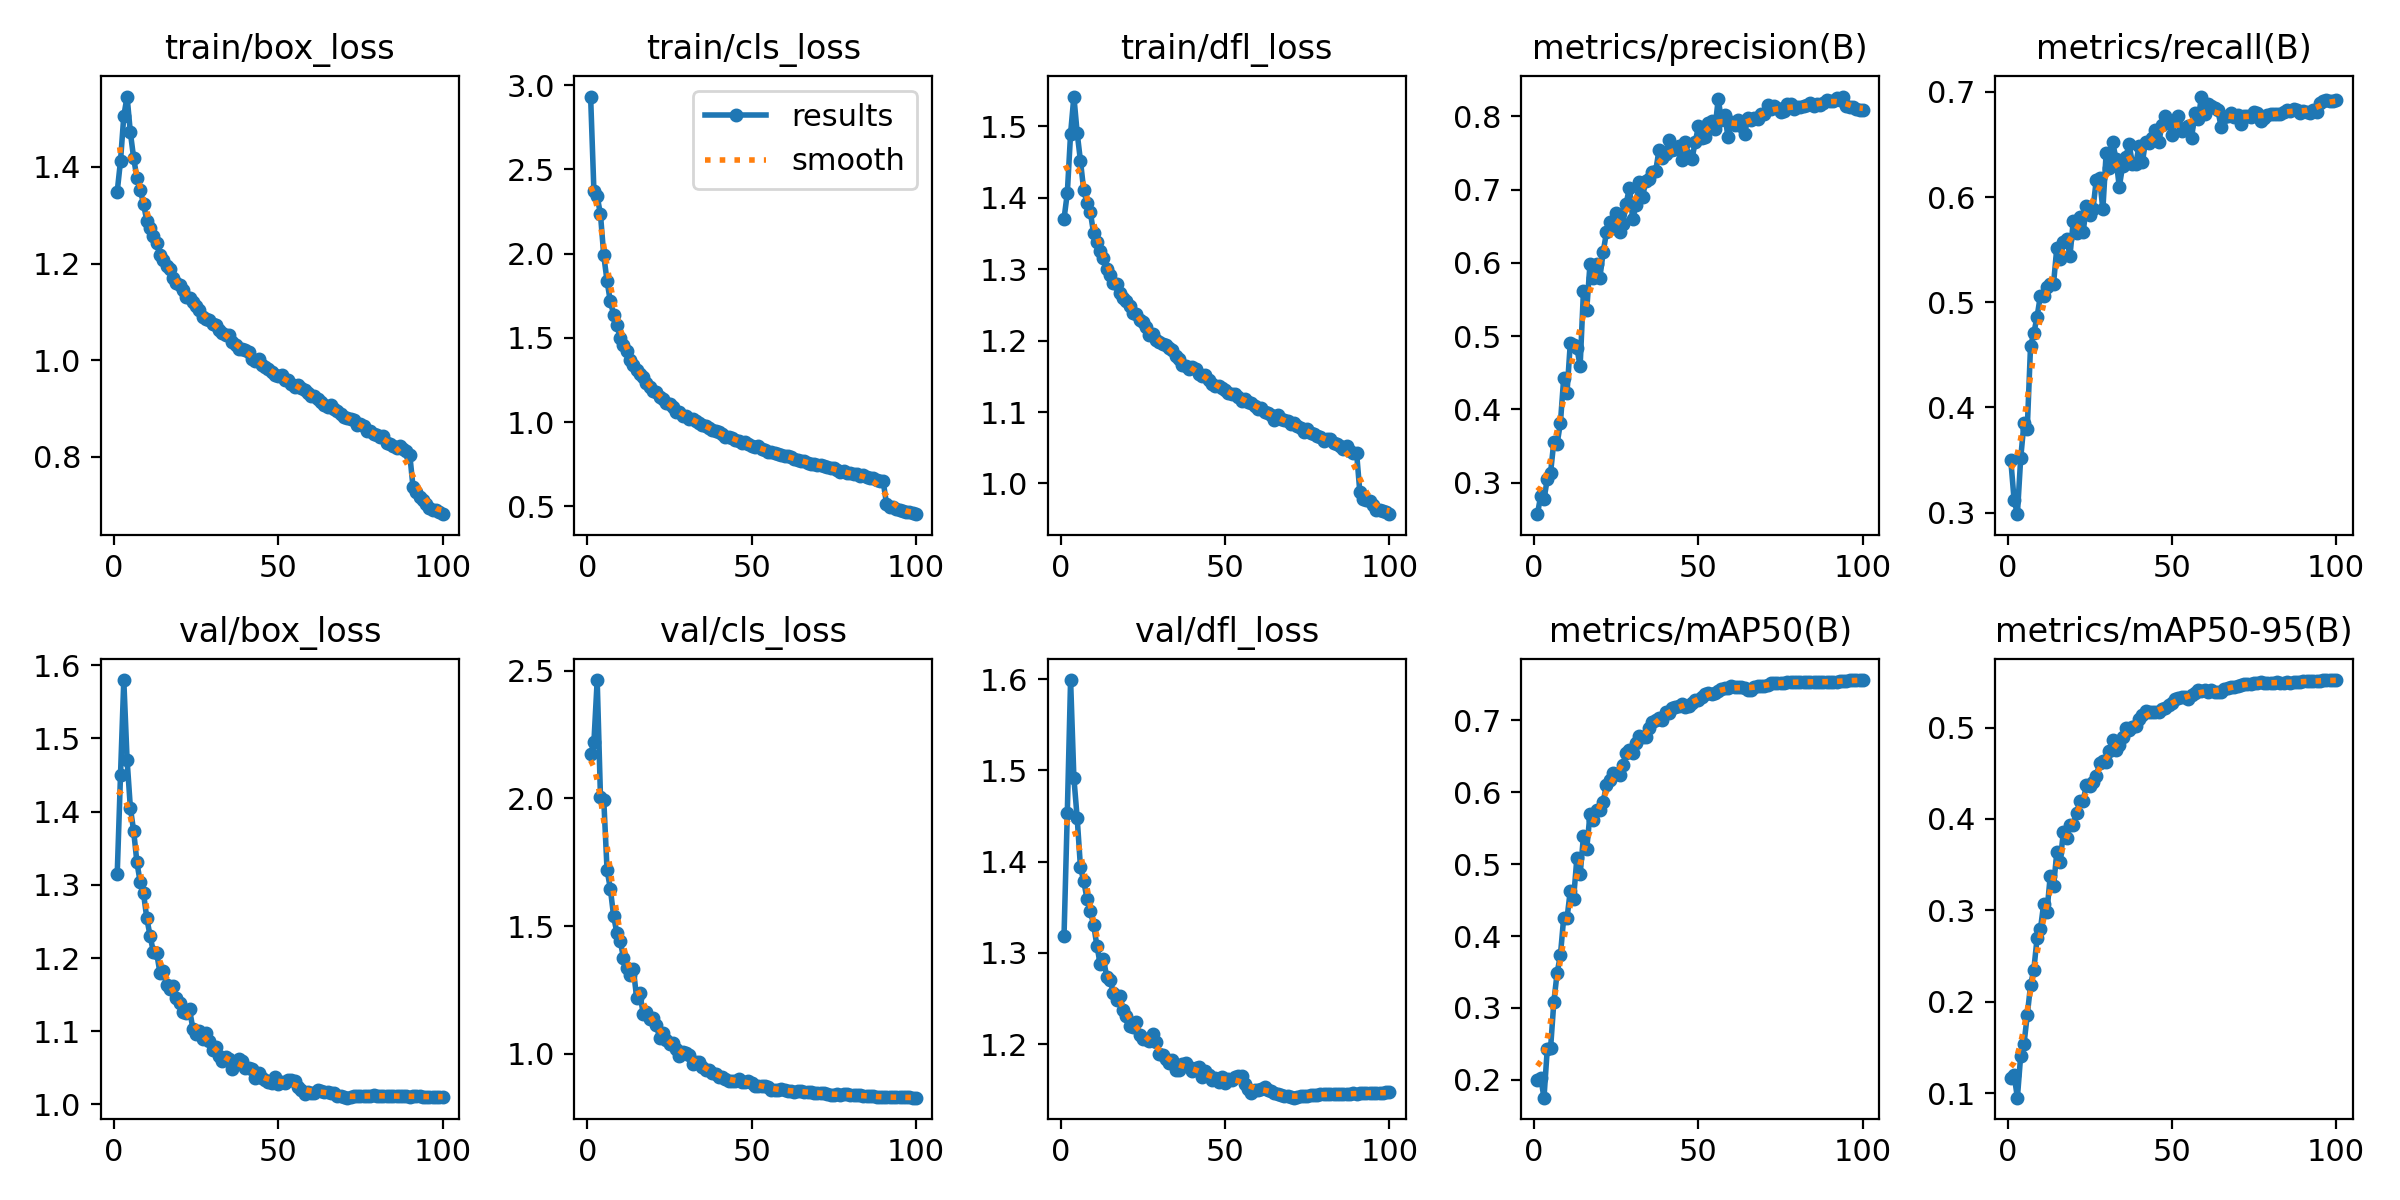

Values plotted in this chart, from the file beside it:
epoch, time, train/box_loss, train/cls_loss, train/dfl_loss, metrics/precision(B), metrics/recall(B), metrics/mAP50(B), metrics/mAP50-95(B), val/box_loss, val/cls_loss, val/dfl_loss, lr/pg0, lr/pg1, lr/pg2, lr/pg3, lr/pg4, lr/pg5, lr/pg6, lr/pg7
1, 440.1, 1.349, 2.932, 1.371, 0.2571, 0.3496, 0.2002, 0.1166, 1.315, 2.174, 1.318, 0.009993, 0.003331, 0.009993, 0.003331, 0.009993, 0.003331, 0.009993, 0.003331
2, 1143, 1.413, 2.373, 1.407, 0.2821, 0.312, 0.2028, 0.1199, 1.45, 2.22, 1.453, 0.0198, 0.006598, 0.0198, 0.006598, 0.0198, 0.006598, 0.0198, 0.006598
3, 1776, 1.505, 2.339, 1.49, 0.2772, 0.2985, 0.1751, 0.0951, 1.58, 2.464, 1.599, 0.0294, 0.0098, 0.0294, 0.0098, 0.0294, 0.0098, 0.0294, 0.0098
4, 2408, 1.546, 2.233, 1.542, 0.3052, 0.3516, 0.2428, 0.1411, 1.471, 2.005, 1.492, 0.02911, 0.009703, 0.02911, 0.009703, 0.02911, 0.009703, 0.02911, 0.009703
5, 3030, 1.471, 1.989, 1.491, 0.3135, 0.385, 0.2437, 0.1536, 1.405, 1.995, 1.448, 0.02881, 0.009604, 0.02881, 0.009604, 0.02881, 0.009604, 0.02881, 0.009604
6, 3616, 1.419, 1.837, 1.452, 0.3563, 0.3797, 0.3087, 0.1855, 1.373, 1.72, 1.394, 0.02851, 0.009505, 0.02851, 0.009505, 0.02851, 0.009505, 0.02851, 0.009505
7, 4290, 1.377, 1.716, 1.41, 0.3533, 0.4582, 0.3489, 0.2179, 1.33, 1.647, 1.379, 0.02822, 0.009406, 0.02822, 0.009406, 0.02822, 0.009406, 0.02822, 0.009406
8, 4939, 1.352, 1.638, 1.393, 0.3818, 0.4706, 0.3737, 0.2352, 1.303, 1.538, 1.359, 0.02792, 0.009307, 0.02792, 0.009307, 0.02792, 0.009307, 0.02792, 0.009307
9, 5590, 1.324, 1.574, 1.38, 0.4431, 0.4864, 0.4256, 0.2699, 1.288, 1.472, 1.346, 0.02762, 0.009208, 0.02762, 0.009208, 0.02762, 0.009208, 0.02762, 0.009208
10, 6246, 1.288, 1.5, 1.351, 0.4227, 0.5063, 0.4245, 0.2792, 1.254, 1.442, 1.331, 0.02733, 0.009109, 0.02733, 0.009109, 0.02733, 0.009109, 0.02733, 0.009109
11, 6871, 1.273, 1.458, 1.338, 0.4902, 0.5058, 0.4632, 0.307, 1.23, 1.376, 1.308, 0.02703, 0.00901, 0.02703, 0.00901, 0.02703, 0.00901, 0.02703, 0.00901
12, 7518, 1.258, 1.422, 1.326, 0.4886, 0.5141, 0.4521, 0.2988, 1.208, 1.337, 1.288, 0.02673, 0.008911, 0.02673, 0.008911, 0.02673, 0.008911, 0.02673, 0.008911
13, 8140, 1.242, 1.368, 1.316, 0.4835, 0.517, 0.508, 0.338, 1.207, 1.308, 1.293, 0.02644, 0.008812, 0.02644, 0.008812, 0.02644, 0.008812, 0.02644, 0.008812
14, 8749, 1.217, 1.341, 1.301, 0.4596, 0.5177, 0.4858, 0.3267, 1.18, 1.331, 1.274, 0.02614, 0.008713, 0.02614, 0.008713, 0.02614, 0.008713, 0.02614, 0.008713
15, 9357, 1.208, 1.308, 1.293, 0.5613, 0.552, 0.5386, 0.3637, 1.182, 1.219, 1.271, 0.02584, 0.008614, 0.02584, 0.008614, 0.02584, 0.008614, 0.02584, 0.008614
16, 9965, 1.194, 1.284, 1.281, 0.536, 0.5407, 0.521, 0.3525, 1.163, 1.236, 1.257, 0.02555, 0.008515, 0.02555, 0.008515, 0.02555, 0.008515, 0.02555, 0.008515
17, 10573, 1.189, 1.267, 1.28, 0.5986, 0.5577, 0.5701, 0.3862, 1.157, 1.155, 1.249, 0.02525, 0.008416, 0.02525, 0.008416, 0.02525, 0.008416, 0.02525, 0.008416
18, 11177, 1.169, 1.232, 1.267, 0.5792, 0.5602, 0.5611, 0.3787, 1.162, 1.164, 1.253, 0.02495, 0.008317, 0.02495, 0.008317, 0.02495, 0.008317, 0.02495, 0.008317
19, 11787, 1.159, 1.206, 1.26, 0.5989, 0.5443, 0.5755, 0.3929, 1.145, 1.136, 1.237, 0.02465, 0.008218, 0.02465, 0.008218, 0.02465, 0.008218, 0.02465, 0.008218
20, 12448, 1.156, 1.187, 1.256, 0.5797, 0.5772, 0.5751, 0.3939, 1.138, 1.139, 1.231, 0.02436, 0.008119, 0.02436, 0.008119, 0.02436, 0.008119, 0.02436, 0.008119
21, 13135, 1.145, 1.181, 1.249, 0.6145, 0.566, 0.5867, 0.4063, 1.126, 1.113, 1.219, 0.02406, 0.00802, 0.02406, 0.00802, 0.02406, 0.00802, 0.02406, 0.00802
22, 13803, 1.132, 1.15, 1.239, 0.6416, 0.5812, 0.6104, 0.4193, 1.125, 1.061, 1.219, 0.02376, 0.007921, 0.02376, 0.007921, 0.02376, 0.007921, 0.02376, 0.007921
23, 14517, 1.128, 1.135, 1.237, 0.6558, 0.5665, 0.6173, 0.42, 1.13, 1.08, 1.225, 0.02347, 0.007822, 0.02347, 0.007822, 0.02347, 0.007822, 0.02347, 0.007822
24, 15242, 1.12, 1.114, 1.229, 0.6479, 0.592, 0.6272, 0.437, 1.104, 1.054, 1.21, 0.02317, 0.007723, 0.02317, 0.007723, 0.02317, 0.007723, 0.02317, 0.007723
25, 15807, 1.112, 1.11, 1.226, 0.6679, 0.5829, 0.6254, 0.4365, 1.096, 1.037, 1.206, 0.02287, 0.007624, 0.02287, 0.007624, 0.02287, 0.007624, 0.02287, 0.007624
26, 16445, 1.103, 1.088, 1.219, 0.6423, 0.5888, 0.6238, 0.4403, 1.1, 1.04, 1.206, 0.02258, 0.007525, 0.02258, 0.007525, 0.02258, 0.007525, 0.02258, 0.007525
27, 17074, 1.089, 1.061, 1.208, 0.6532, 0.6164, 0.6385, 0.447, 1.09, 1.018, 1.203, 0.02228, 0.007426, 0.02228, 0.007426, 0.02228, 0.007426, 0.02228, 0.007426
28, 17663, 1.086, 1.062, 1.21, 0.681, 0.618, 0.6551, 0.4608, 1.097, 0.9923, 1.211, 0.02198, 0.007327, 0.02198, 0.007327, 0.02198, 0.007327, 0.02198, 0.007327
29, 18063, 1.083, 1.039, 1.202, 0.7026, 0.5882, 0.6586, 0.4629, 1.086, 1.006, 1.202, 0.02168, 0.007228, 0.02168, 0.007228, 0.02168, 0.007228, 0.02168, 0.007228
30, 18578, 1.075, 1.038, 1.199, 0.6594, 0.6419, 0.6544, 0.4627, 1.074, 1.001, 1.189, 0.02139, 0.007129, 0.02139, 0.007129, 0.02139, 0.007129, 0.02139, 0.007129
31, 19217, 1.074, 1.018, 1.196, 0.6793, 0.6279, 0.6688, 0.4748, 1.078, 0.9935, 1.188, 0.02109, 0.00703, 0.02109, 0.00703, 0.02109, 0.00703, 0.02109, 0.00703
32, 19856, 1.062, 1.018, 1.193, 0.7104, 0.6519, 0.6785, 0.4866, 1.066, 0.9589, 1.183, 0.02079, 0.006931, 0.02079, 0.006931, 0.02079, 0.006931, 0.02079, 0.006931
33, 20508, 1.055, 1.004, 1.189, 0.6902, 0.6362, 0.6767, 0.4751, 1.06, 0.9673, 1.179, 0.0205, 0.006832, 0.0205, 0.006832, 0.0205, 0.006832, 0.0205, 0.006832
34, 21005, 1.051, 0.9948, 1.187, 0.7124, 0.6097, 0.677, 0.4812, 1.064, 0.9687, 1.183, 0.0202, 0.006733, 0.0202, 0.006733, 0.0202, 0.006733, 0.0202, 0.006733
35, 21642, 1.051, 0.98, 1.179, 0.7146, 0.6295, 0.6902, 0.4901, 1.062, 0.9477, 1.172, 0.0199, 0.006634, 0.0199, 0.006634, 0.0199, 0.006634, 0.0199, 0.006634
36, 22287, 1.038, 0.9792, 1.174, 0.7234, 0.6384, 0.6984, 0.4992, 1.048, 0.9375, 1.171, 0.01961, 0.006535, 0.01961, 0.006535, 0.01961, 0.006535, 0.01961, 0.006535
37, 22935, 1.031, 0.9647, 1.166, 0.726, 0.6504, 0.7012, 0.4974, 1.058, 0.9375, 1.178, 0.01931, 0.006436, 0.01931, 0.006436, 0.01931, 0.006436, 0.01931, 0.006436
38, 23580, 1.023, 0.953, 1.165, 0.754, 0.6311, 0.7029, 0.5011, 1.062, 0.9232, 1.18, 0.01901, 0.006337, 0.01901, 0.006337, 0.01901, 0.006337, 0.01901, 0.006337
39, 24225, 1.023, 0.9466, 1.16, 0.7437, 0.6314, 0.701, 0.5017, 1.059, 0.9221, 1.175, 0.01871, 0.006238, 0.01871, 0.006238, 0.01871, 0.006238, 0.01871, 0.006238
40, 24830, 1.022, 0.9414, 1.163, 0.7489, 0.6484, 0.7119, 0.5094, 1.05, 0.909, 1.17, 0.01842, 0.006139, 0.01842, 0.006139, 0.01842, 0.006139, 0.01842, 0.006139
41, 25212, 1.016, 0.9323, 1.161, 0.7682, 0.633, 0.7101, 0.5134, 1.05, 0.9068, 1.173, 0.01812, 0.00604, 0.01812, 0.00604, 0.01812, 0.00604, 0.01812, 0.00604
42, 25591, 1.003, 0.9126, 1.154, 0.7537, 0.6528, 0.7179, 0.5183, 1.049, 0.8986, 1.175, 0.01782, 0.005941, 0.01782, 0.005941, 0.01782, 0.005941, 0.01782, 0.005941
43, 25968, 0.9991, 0.9104, 1.151, 0.7559, 0.6513, 0.7185, 0.5165, 1.036, 0.8941, 1.164, 0.01753, 0.005842, 0.01753, 0.005842, 0.01753, 0.005842, 0.01753, 0.005842
44, 26396, 1.002, 0.9079, 1.152, 0.7594, 0.6558, 0.7196, 0.5165, 1.042, 0.8916, 1.171, 0.01723, 0.005743, 0.01723, 0.005743, 0.01723, 0.005743, 0.01723, 0.005743
45, 27047, 0.9904, 0.8935, 1.145, 0.7403, 0.6641, 0.7226, 0.5168, 1.037, 0.8915, 1.166, 0.01693, 0.005644, 0.01693, 0.005644, 0.01693, 0.005644, 0.01693, 0.005644
46, 27472, 0.9852, 0.8894, 1.139, 0.7654, 0.6519, 0.7186, 0.517, 1.033, 0.8999, 1.161, 0.01664, 0.005545, 0.01664, 0.005545, 0.01664, 0.005545, 0.01664, 0.005545
47, 27820, 0.9816, 0.8776, 1.137, 0.7453, 0.6686, 0.7205, 0.5198, 1.03, 0.8893, 1.163, 0.01634, 0.005446, 0.01634, 0.005446, 0.01634, 0.005446, 0.01634, 0.005446
48, 28167, 0.9757, 0.8799, 1.136, 0.7415, 0.6774, 0.7242, 0.5213, 1.03, 0.8891, 1.158, 0.01604, 0.005347, 0.01604, 0.005347, 0.01604, 0.005347, 0.01604, 0.005347
49, 28513, 0.9691, 0.8683, 1.134, 0.7645, 0.6704, 0.728, 0.5247, 1.038, 0.8915, 1.164, 0.01574, 0.005248, 0.01574, 0.005248, 0.01574, 0.005248, 0.01574, 0.005248
50, 28859, 0.9666, 0.8588, 1.131, 0.7865, 0.6591, 0.7289, 0.5272, 1.028, 0.8852, 1.158, 0.01545, 0.005149, 0.01545, 0.005149, 0.01545, 0.005149, 0.01545, 0.005149
51, 29205, 0.9691, 0.8513, 1.127, 0.7698, 0.673, 0.7333, 0.5311, 1.03, 0.873, 1.162, 0.01515, 0.00505, 0.01515, 0.00505, 0.01515, 0.00505, 0.01515, 0.00505
52, 29553, 0.9594, 0.8554, 1.125, 0.772, 0.677, 0.737, 0.5325, 1.029, 0.8743, 1.16, 0.01485, 0.004951, 0.01485, 0.004951, 0.01485, 0.004951, 0.01485, 0.004951
53, 29900, 0.9583, 0.841, 1.125, 0.7902, 0.6627, 0.738, 0.5331, 1.034, 0.872, 1.165, 0.01456, 0.004852, 0.01456, 0.004852, 0.01456, 0.004852, 0.01456, 0.004852
54, 30245, 0.9513, 0.8367, 1.122, 0.7933, 0.6662, 0.7375, 0.5332, 1.034, 0.8745, 1.165, 0.01426, 0.004753, 0.01426, 0.004753, 0.01426, 0.004753, 0.01426, 0.004753
55, 30591, 0.944, 0.8238, 1.116, 0.782, 0.6681, 0.7377, 0.5315, 1.033, 0.87, 1.166, 0.01396, 0.004654, 0.01396, 0.004654, 0.01396, 0.004654, 0.01396, 0.004654
56, 30937, 0.9481, 0.8253, 1.119, 0.8236, 0.6565, 0.741, 0.5352, 1.024, 0.8594, 1.157, 0.01367, 0.004555, 0.01367, 0.004555, 0.01367, 0.004555, 0.01367, 0.004555
57, 31283, 0.9423, 0.8188, 1.114, 0.7946, 0.6795, 0.7437, 0.5375, 1.02, 0.8565, 1.151, 0.01337, 0.004456, 0.01337, 0.004456, 0.01337, 0.004456, 0.01337, 0.004456
58, 31630, 0.9375, 0.8111, 1.113, 0.8021, 0.6743, 0.7451, 0.5411, 1.014, 0.8569, 1.146, 0.01307, 0.004357, 0.01307, 0.004357, 0.01307, 0.004357, 0.01307, 0.004357
59, 31977, 0.931, 0.8067, 1.108, 0.7711, 0.6956, 0.7459, 0.5399, 1.017, 0.8615, 1.15, 0.01277, 0.004258, 0.01277, 0.004258, 0.01277, 0.004258, 0.01277, 0.004258
60, 32322, 0.9248, 0.7995, 1.104, 0.7929, 0.6794, 0.7479, 0.541, 1.016, 0.8561, 1.15, 0.01248, 0.004159, 0.01248, 0.004159, 0.01248, 0.004159, 0.01248, 0.004159
... 40 more rows
